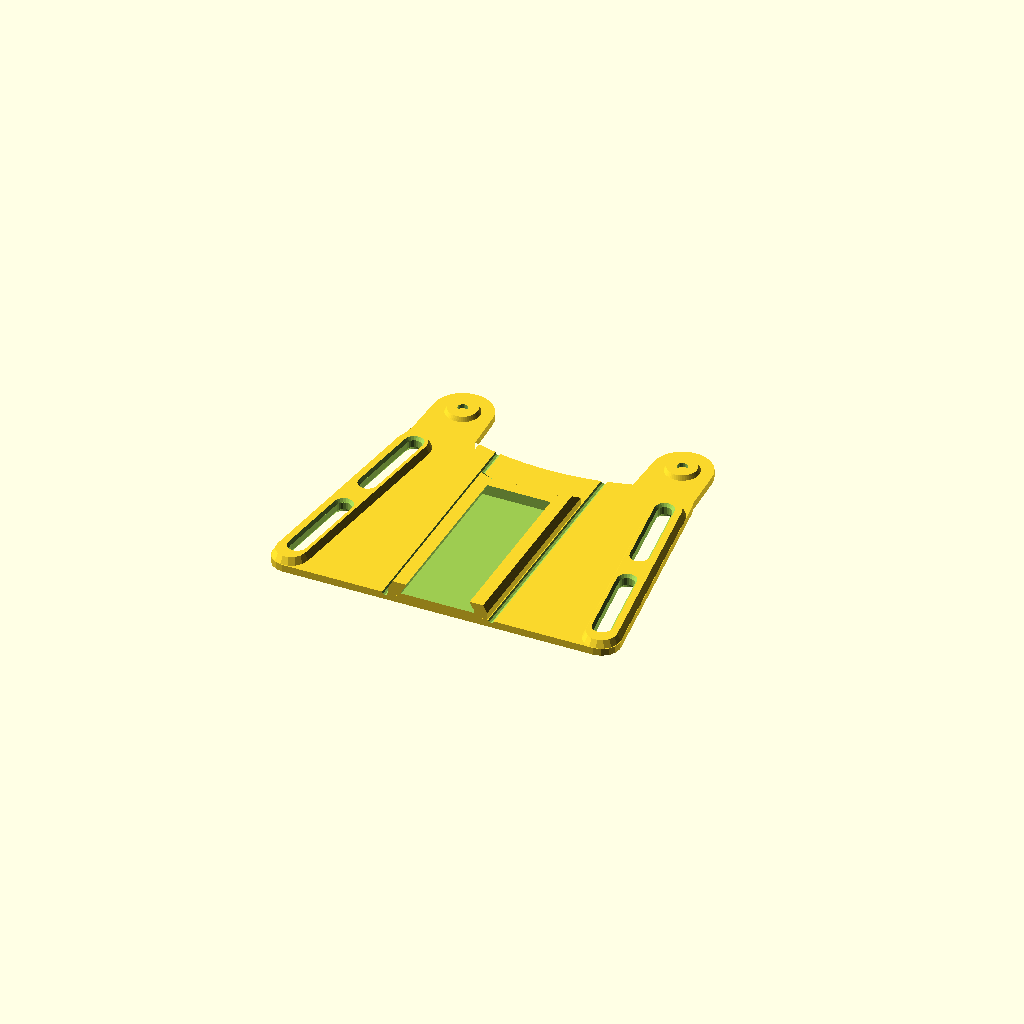
Cell 1: the model at its default parameters.
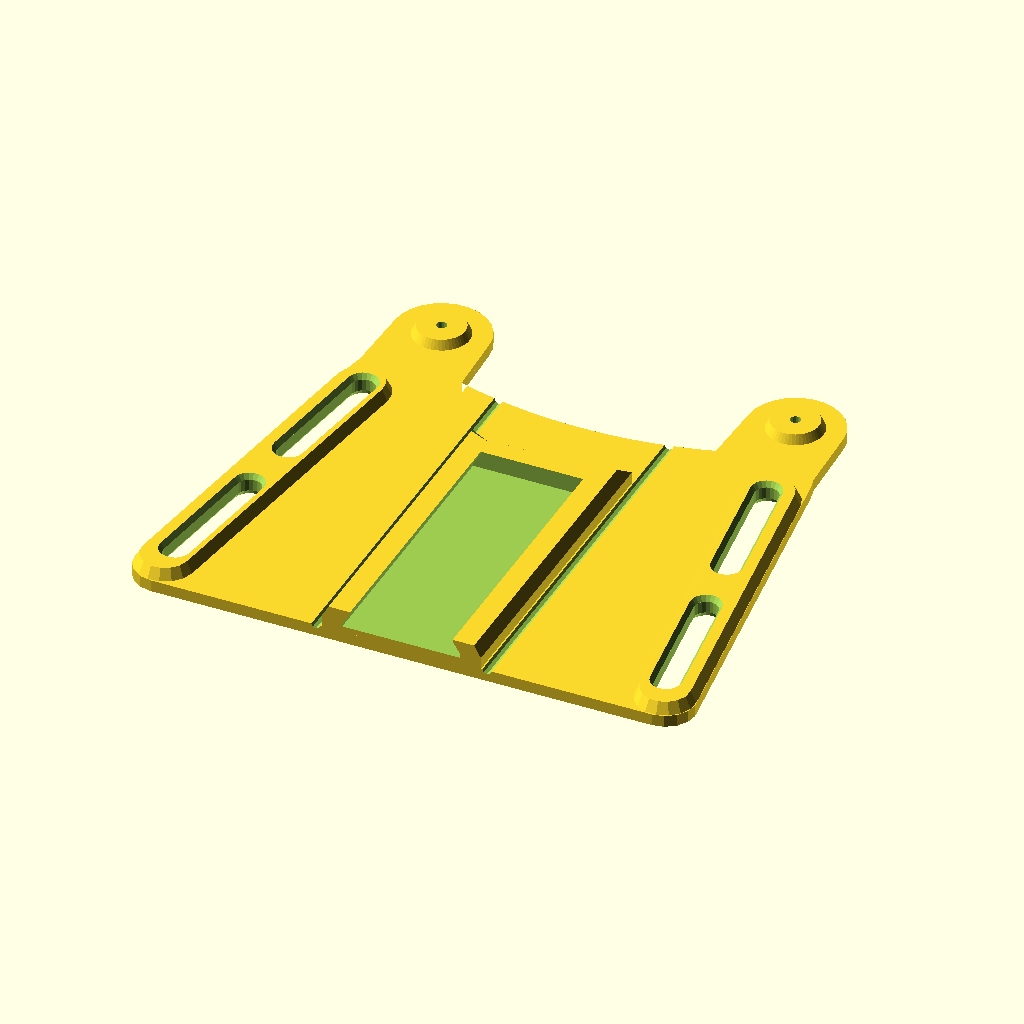
Cell 2: palm_breadth_mm = 165 (everything else at default).
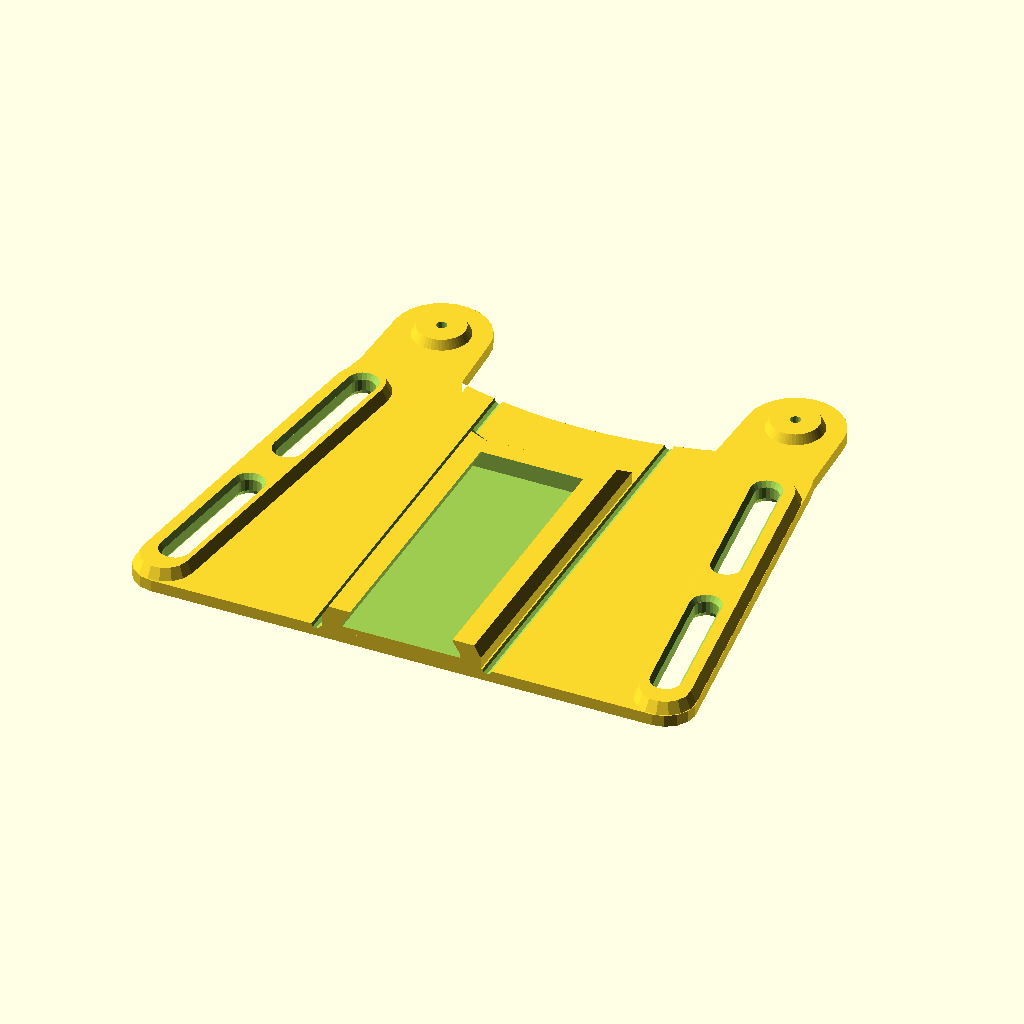
Cell 3: the same model with scale_override = 2.
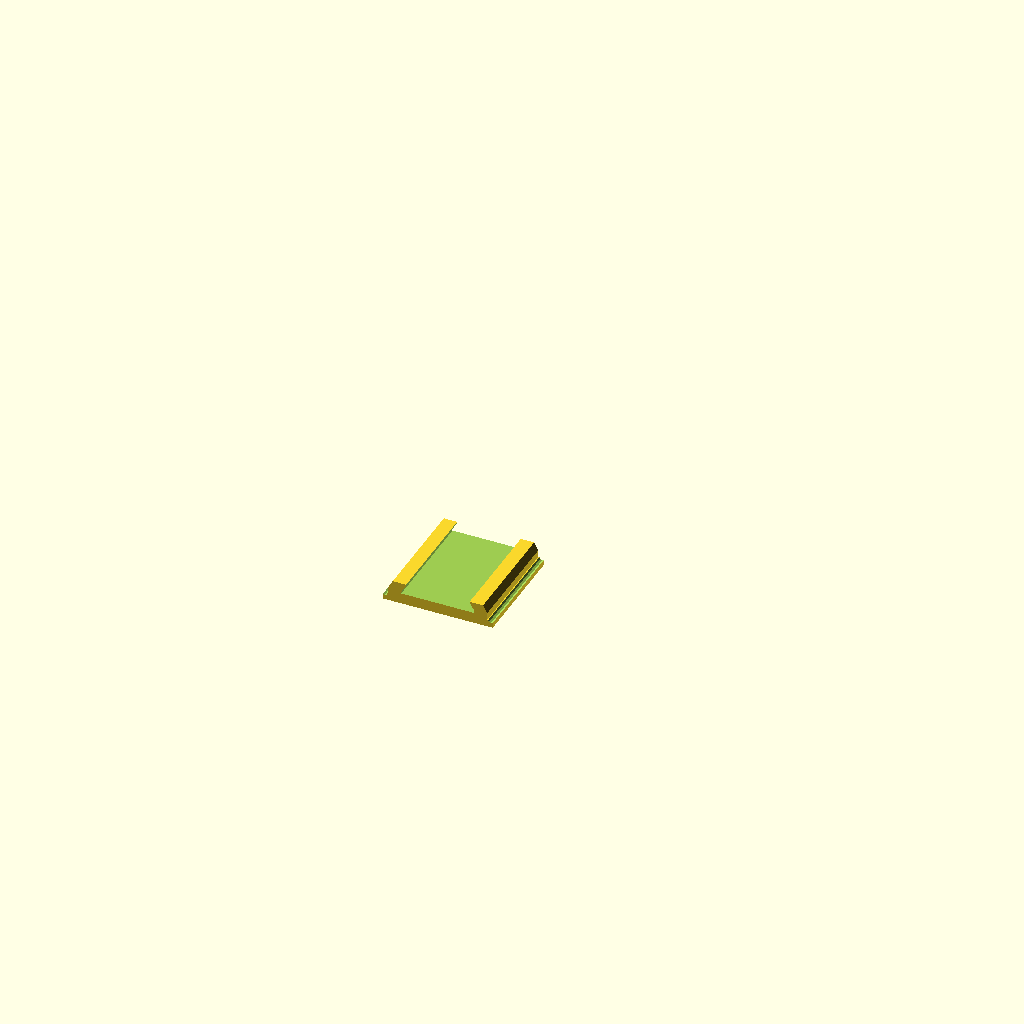
Cell 4: slide_only = true (everything else at default).
All cells are drawn from one camera (rotation 55°, 0°, 25°, orthographic, colour scheme Cornfield), so only the parameter changes between them.
Source of the model, models/active/paraglider/thermo_gauntlet.scad:
// flexible flyer short gauntlet
// based very closely on Phoenix v2 thermo gauntlet

use <gripper_box_pieces.scad>

// This should match the scale of the hand and gripper box pieces.
// --- Anthropometric sizing (added for the parametric-prosthetic-hand-generator) ---
// Knuckle-to-knuckle metacarpal palm breadth (mm). Drives global_scale; the unscaled
// Paraglider hand spans REF_PALM_BREADTH mm at scale 1.0. Use the same value across the
// matching palm, fingers, tensioner box and gauntlet for a fitting set.
palm_breadth_mm = 100; // [81:165]
// Manual scale-factor override (x). 0 = derive automatically from palm_breadth_mm.
scale_override = 0; // [0:0.01:2.0]
// Palm breadth (mm) of the unscaled (scale 1.0) Paraglider hand.
REF_PALM_BREADTH = 80.6;
// derived hand scale, clamped to the printable 1.0-2.0x range
global_scale = scale_override > 0 ? scale_override : max(1.0, min(2.0, palm_breadth_mm / REF_PALM_BREADTH));
// Clearance around screw holes to adjust for printer behavior. Screws should be fairly loose-fitting.
hole_clearance=0.5; // [0:0.01:1]

// Print only the wrist bearing tab, to make a thermoforming jig for the bearing plastic.
bearing_only=false;
// Print only the track for the tensioner box, to test the fit.
slide_only=false;

/* [Hidden] */ 
gauntlet_thickness = 2;

base_back_width=95;
base_front_width=78;
base_length=70;
corner_radius=5;
theta1=atan((base_back_width-base_front_width)/(base_length-2*corner_radius)/2);
echo(theta1);

front_curve_dia=150;
bearing_washer_dia=16;

bearing_big_dia=10;
bearing_little_dia=8;
bearing_plastic_thickness=0.5;
bearing_screw_dia=3 + hole_clearance;  // 3mm screw with clearance
bearing_screw_head_dia=5.8 + hole_clearance; // 5.6mm screw head, 5.8mm washer, with clearance
bearing_screw_head_depth=2.5;

bearing_depth=2;

strap_block_center=[(base_back_width+base_front_width)/4,0,0];

pin_center=[base_front_width/2-bearing_washer_dia/2-1, base_length/2+bearing_washer_dia/2+1];

track_outer_width=27;
track_base_thickness=2;
track_cut_thickness=2;
track_cut_width=21;
track_cut_angle=30;
track_length=56;

module racetrack(length, bottom_width, top_width, thickness) {
    hull() for(dy=[-1,1]*(length-bottom_width)/2) translate([0,dy,0]) 
        cylinder(d1=bottom_width, d2=top_width, h=thickness);
}

module flat_baseplate() {
    difference() {
        hull() for(dx=[
            [-base_back_width,-base_length], 
            [base_back_width,-base_length],
            [-base_front_width,base_length], 
            [base_front_width,base_length]]/2)
            translate([dx.x-corner_radius*sign(dx.x),dx.y-corner_radius*sign(dx.y)]) 
                circle(corner_radius);
        translate([0,base_length/2+front_curve_dia/2-5]) 
            circle(d=front_curve_dia, $fn=200);
    }
    for(dx=[-1,1]) scale([dx,1]) 
        translate(pin_center) hull() {
            translate([0,-bearing_washer_dia/2-5]) square([17,1],center=true);
            circle(d=bearing_washer_dia);
        }
}

module solid_base() {
    linear_extrude(gauntlet_thickness) flat_baseplate();

    for(s=[-1,1]) scale([s,1]) translate(strap_block_center+[0,0,gauntlet_thickness-0.1]) 
        rotate(theta1) 
        translate([-5,-2,0]) 
        racetrack(length=65, bottom_width=10, top_width=8, thickness=gauntlet_thickness);
}

module do_straps() {
    difference() {
        children();
        // cut strap slots
        for(s=[1,-1]) scale([s,1]) translate(strap_block_center) rotate(theta1) {
            $fn=20;
            for(dy=[15,-17]) translate([-5.5,dy,0]) {
                translate([0,0,-1]) 
                    racetrack(length=25, bottom_width=4, top_width=4, thickness=10);
                translate([0,0,2*gauntlet_thickness-1]) 
                    racetrack(length=25, bottom_width=4, top_width=8, thickness=3);
                translate([0,0,1]) scale([1,1,-1])
                    racetrack(length=25, bottom_width=4, top_width=8, thickness=3);
            }
        }
    }
}

module track_block() {
    translate([0,-(base_length-track_length)/2,gauntlet_thickness-0.01]) 
        difference() {
            rotate([90,0,0]) linear_extrude(track_length, center=true) hull() {
            translate([0,track_base_thickness/2]) 
                square([track_outer_width, track_base_thickness], center=true);
            translate([0,track_base_thickness+track_cut_thickness+0.01])
                square([track_outer_width-2*tan(30)*track_cut_thickness,
                    0.01], center=true);
            }
            translate([0,track_length/2+25-5,-1]) {
                $fn=100;
                cylinder(d=50,h=10);
                translate([0,0,3]) cylinder(d1=50, d2=60, h=5);
            }
            rotate([90,0,0]) translate([0,0,6])
            linear_extrude(track_length-5, center=true) translate([0,8]) rotate(180) slide(grow=0);
            translate([0,-6,(track_cut_thickness+track_base_thickness)])
                cube([track_cut_width-2*tan(track_cut_angle)*(track_cut_thickness+track_base_thickness)+1,track_length-5, 5],
                center=true);
        }
}

module do_track() {
    difference() {
        children();
        // cut grooves for bending
        for(dx=[-1,1]*(track_outer_width/2+1)) translate([dx,0,gauntlet_thickness])
            rotate([90,0,0]) cylinder(d=1.5, h=200, center=true, $fn=8);
    }
    track_block();    
}

module do_3mm_bearing() {
    sthick=bearing_plastic_thickness/global_scale;
    
    difference() {
        union() {
            children();
            for(s=[-1,1]) scale([s,1,1])
                translate([each pin_center,0]+[0,0,gauntlet_thickness-0.01]) {
                $fn=50;
                translate([0,0,-sthick/0.5]) // cylinder wall slope is 0.5
                    cylinder(d1=bearing_big_dia, d2=bearing_little_dia, h=2);
            }
        }
        for(s=[-1,1]) scale([s,1,1])
            translate([each pin_center,-0.01]) scale(1/global_scale) {
            $fn=20;
            cylinder(d=bearing_screw_dia, h=20);
            cylinder(d=bearing_screw_head_dia, h=bearing_screw_head_depth);
        }
    }
    // supports for flying hole
    for(s=[-1,1]) scale([s,1,1])
        translate([each pin_center,0]) scale(1/global_scale) {
        $fn=20;
        cylinder(d=bearing_screw_head_dia-1, h=bearing_screw_head_depth-0.25);
    }
}

scale(global_scale) intersection() {
    do_track() do_3mm_bearing() do_straps() solid_base();
    if(bearing_only) translate([each pin_center,-0.01]) cube(20, center=true);
    if(slide_only) translate([0,-20,0]) cube(30, center=true);
}
Customizer parameters (derived from the source; name, type, default, range or options):
palm_breadth_mm: number, default 100, range 81 to 165
scale_override: number, default 0, range 0 to 2, step 0.01
REF_PALM_BREADTH: number, default 80.6
hole_clearance: number, default 0.5, range 0 to 1, step 0.01
bearing_only: bool, default false
slide_only: bool, default false
